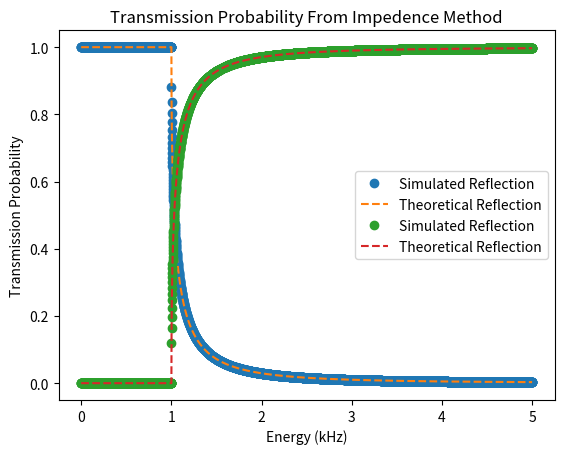

The matplotlib source for this figure:
import numpy as np
import matplotlib.pyplot as plt


def reflectionProb(v, E, m=1, hbar=1):
    if E < max(v):
        return 1
    for n, i in enumerate(reversed(v)):
        K = 1j * np.sqrt(2 * m * (E - i)) / hbar
        z0 = -1j * hbar * K / m
        if n == 0:
            zload = z0
        else:
            zload = zin
        zin = z0 * ((zload * np.cosh(K * dx) - z0 * np.sinh(K * dx)) / (z0 * np.cosh(K * dx) - zload * np.sinh(K * dx)))

    return abs((zin - z0) / (zin + z0)) ** 2


def refTheory(v0, E):
    if E < v0:
        return 1
    return ((E - np.sqrt(E * (E - v0))) / (E + np.sqrt(E * (E - v0)))) ** 2


def stepv(x, A, x1):
    temp = np.zeros(len(x))
    for n, v in enumerate(x):
        if v < x1:
            temp[n] = 0
        else:
            temp[n] = A
    return temp


N = 2 ** 11

m = 1.44 * 10 ** -24
hbar = 1.054 * 10 ** -34
v0 = 1000 * 2 * np.pi * hbar
E = 5000 * 2 * np.pi * hbar
dx = 4 * 10 ** - 5

lim = 3 * 10 ** -3

x = np.arange(-lim, lim, dx)
leng = len(x)
print(leng)
v = stepv(x, v0, x[int(leng / 2)])

El = 5000 * 2 * np.pi * hbar * (np.arange(0, 1, 2 * 10 ** -4))

# plt.plot(x*10**3, v/(2 * np.pi * hbar))
# plt.show()

# for n, i in enumerate(reversed(v)):
#     K = 1j * np.sqrt(2 * m * (E - i)) / hbar
#     z0 = -1j * hbar * K / m
#     if n == 0:
#         zload = z0
#     else:
#         zload = zin
#     zin = z0 * ((zload * np.cosh(K * dx) - z0 * np.sinh(K * dx)) / (z0 * np.cosh(K * dx) - zload * np.sinh(K * dx)))
#
rl = np.array([reflectionProb(v, i, m, hbar) for i in El])
rt = np.array([refTheory(v0, i) for i in El])
plt.plot(El / (2 * np.pi * hbar * 10 ** 3), rl, label="Simulated Reflection", linestyle="", marker="o")
plt.plot(El / (2 * np.pi * hbar * 10 ** 3), rt, label="Theoretical Reflection", linestyle="--")
plt.legend()
plt.ylabel("Reflection Probability")
plt.xlabel("Energy (kHz)")
plt.title("Reflection Probability From Impedence Method")
plt.savefig("Impedence_Method_Ref.png")
plt.show()

plt.plot(El / (2 * np.pi * hbar * 10 ** 3), 1-rl, label="Simulated Reflection", linestyle="", marker="o")
plt.plot(El / (2 * np.pi * hbar * 10 ** 3), 1-rt, label="Theoretical Reflection", linestyle="--")
plt.legend()
plt.ylabel("Transmission Probability")
plt.xlabel("Energy (kHz)")
plt.title("Transmission Probability From Impedence Method")
plt.savefig("Impedence_Method_Trans.png")
plt.show()

# reflection = reflectionProb(v,E,m,hbar)
# print("Reflection Coefficient", reflection)
# print("Transmission Coefficent", 1 - reflection)
